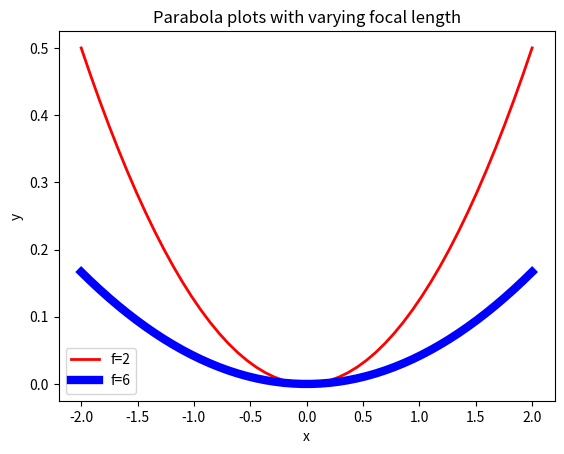
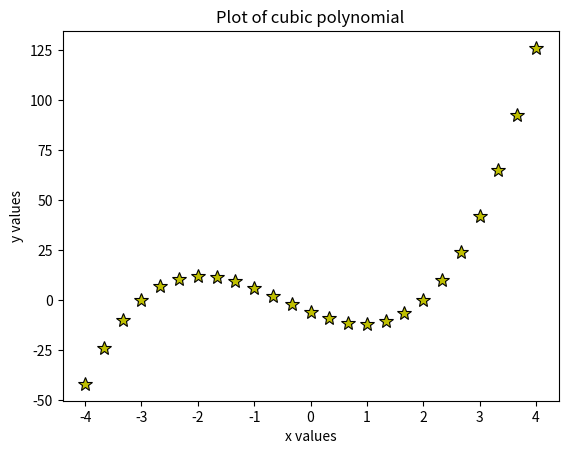
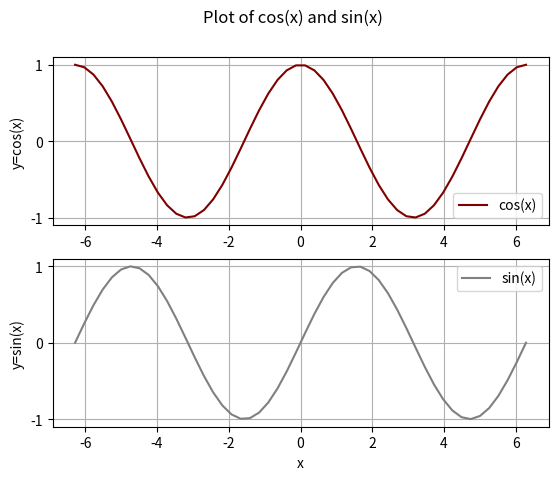

Python code for these plots, in order:
    # By submitting this assignment, I agree to the following:
#   "Aggies do not lie, cheat, or steal, or tolerate those who do."
#   *I have not given or received any unauthorized aid on this assignment."
#
# [redacted]
# [redacted]
# Assignment: Print Math 
# Date:       8/27/2025

import matplotlib.pyplot as plt
import numpy as np
import math

def plot1():
    domain = (-2.0, 2.0)
    x = np.linspace(domain[0], domain[1])

    f = 2
    plt.plot(x, ((4 * f)**-1) * x**2, "r", linewidth=2, label='f=2')
    f = 6
    plt.plot(x, ((4 * f)**-1) * x**2, "b", linewidth=6, label='f=6')
    plt.xlabel('x')
    plt.ylabel('y')
    plt.title('Parabola plots with varying focal length')
    plt.legend()
    plt.figure()

def plot2():
    domain = (-4.0, 4.0)

    x = np.linspace(domain[0], domain[1], 25)

    plt.plot(x, 2*x**3 + 3*x**2 - 11*x - 6, 
            'y*',
            markersize=10,
            markeredgecolor="black", 
            markeredgewidth=.8)
    plt.xlabel('x values')
    plt.ylabel('y values')
    plt.title('Plot of cubic polynomial')
    plt.figure()

def plot3():

    domain = (-2 * math.pi, 2 * math.pi)

    x = np.linspace(domain[0], domain[1])

    plt.subplot(211)
    plt.plot(x, np.cos(x), 'maroon', label="cos(x)")
    plt.yticks([-1, 0, 1])
    plt.grid(True)
    plt.legend(loc='lower right')
    plt.ylabel('y=cos(x)')

    plt.subplot(212)
    plt.plot(x, np.sin(x), 'gray', label='sin(x)')
    plt.ylabel('y=sin(x)')
    plt.legend(loc='upper right')
    plt.suptitle('Plot of cos(x) and sin(x)')
    plt.yticks([-1, 0, 1])
    plt.xlabel('x')
    plt.grid(True)

plot1()
plot2()
plot3()
plt.show()

